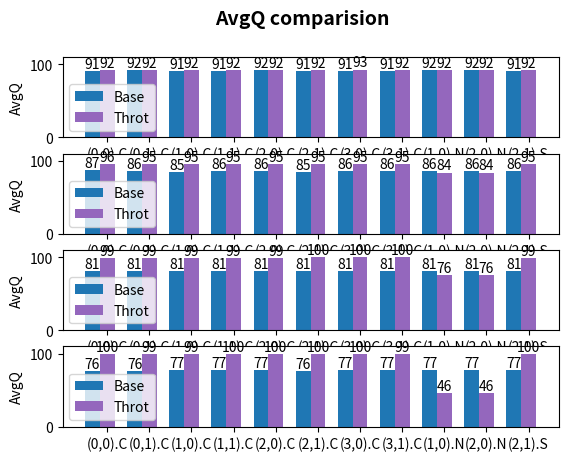

Source code (Python):
import numpy as np
import matplotlib.pyplot as plt

def autolabel(rects):
    # attach some text labels
    for rect in rects:
        height = rect.get_height()
        ax.text(rect.get_x() + rect.get_width()/2., 1*height,
                '%d' % int(height),
                ha='center', va='bottom')

N = 11
base_data  = [(91, 92, 91, 91, 92, 91, 91, 91, 92, 92, 91),
              (87, 86, 85, 86, 86, 85, 86, 86, 86, 86, 86),
              (81, 81, 81, 81, 81, 81, 81, 81, 81, 81, 81),
              (76, 76, 77, 77, 77, 76, 77, 77, 77, 77, 77)]
throt_data = [(92, 92, 92, 92, 92, 92, 93, 92, 92, 92, 92),
              (96, 95, 95, 95, 95, 95, 95, 95, 84, 84, 95),
              (99, 99, 99, 99, 99, 100, 100, 100, 76, 76, 99),
              (100, 99, 99, 100, 100, 100, 100, 99, 46, 46, 100)]
name_label = ('(0,0).C', '(0,1).C', '(1,0).C','(1,1).C','(2,0).C','(2,1).C','(3,0).C','(3,1).C','(1,0).N','(2,0).N','(2,1).S')

color_sequence = ['#1f77b4', '#aec7e8', '#ff7f0e', '#ffbb78', '#2ca02c',
                  '#98df8a', '#d62728', '#ff9896', '#9467bd', '#c5b0d5',
                  '#8c564b', '#c49c94', '#e377c2', '#f7b6d2', '#7f7f7f']

ind = np.arange(N)
width = 0.35

fig = plt.figure()
M = len(base_data)
fig.suptitle('AvgQ comparision', fontsize=14, fontweight='bold')

for i in range(0, M):
    ax = fig.add_subplot(M,1,i+1)
    rects1 = ax.bar(ind, base_data[i], width, color=color_sequence[0])
    rects2 = ax.bar(ind+width, throt_data[i], width, color=color_sequence[8])
    
    ax.set_ylabel('AvgQ')
    ax.set_xticks(ind + width)
    ax.set_xticklabels(name_label)
    ax.legend((rects1[0], rects2[0]), ('Base', 'Throt'))
    ax.set_ylim([0,110])
    
    autolabel(rects1)
    autolabel(rects2)

plt.show()
